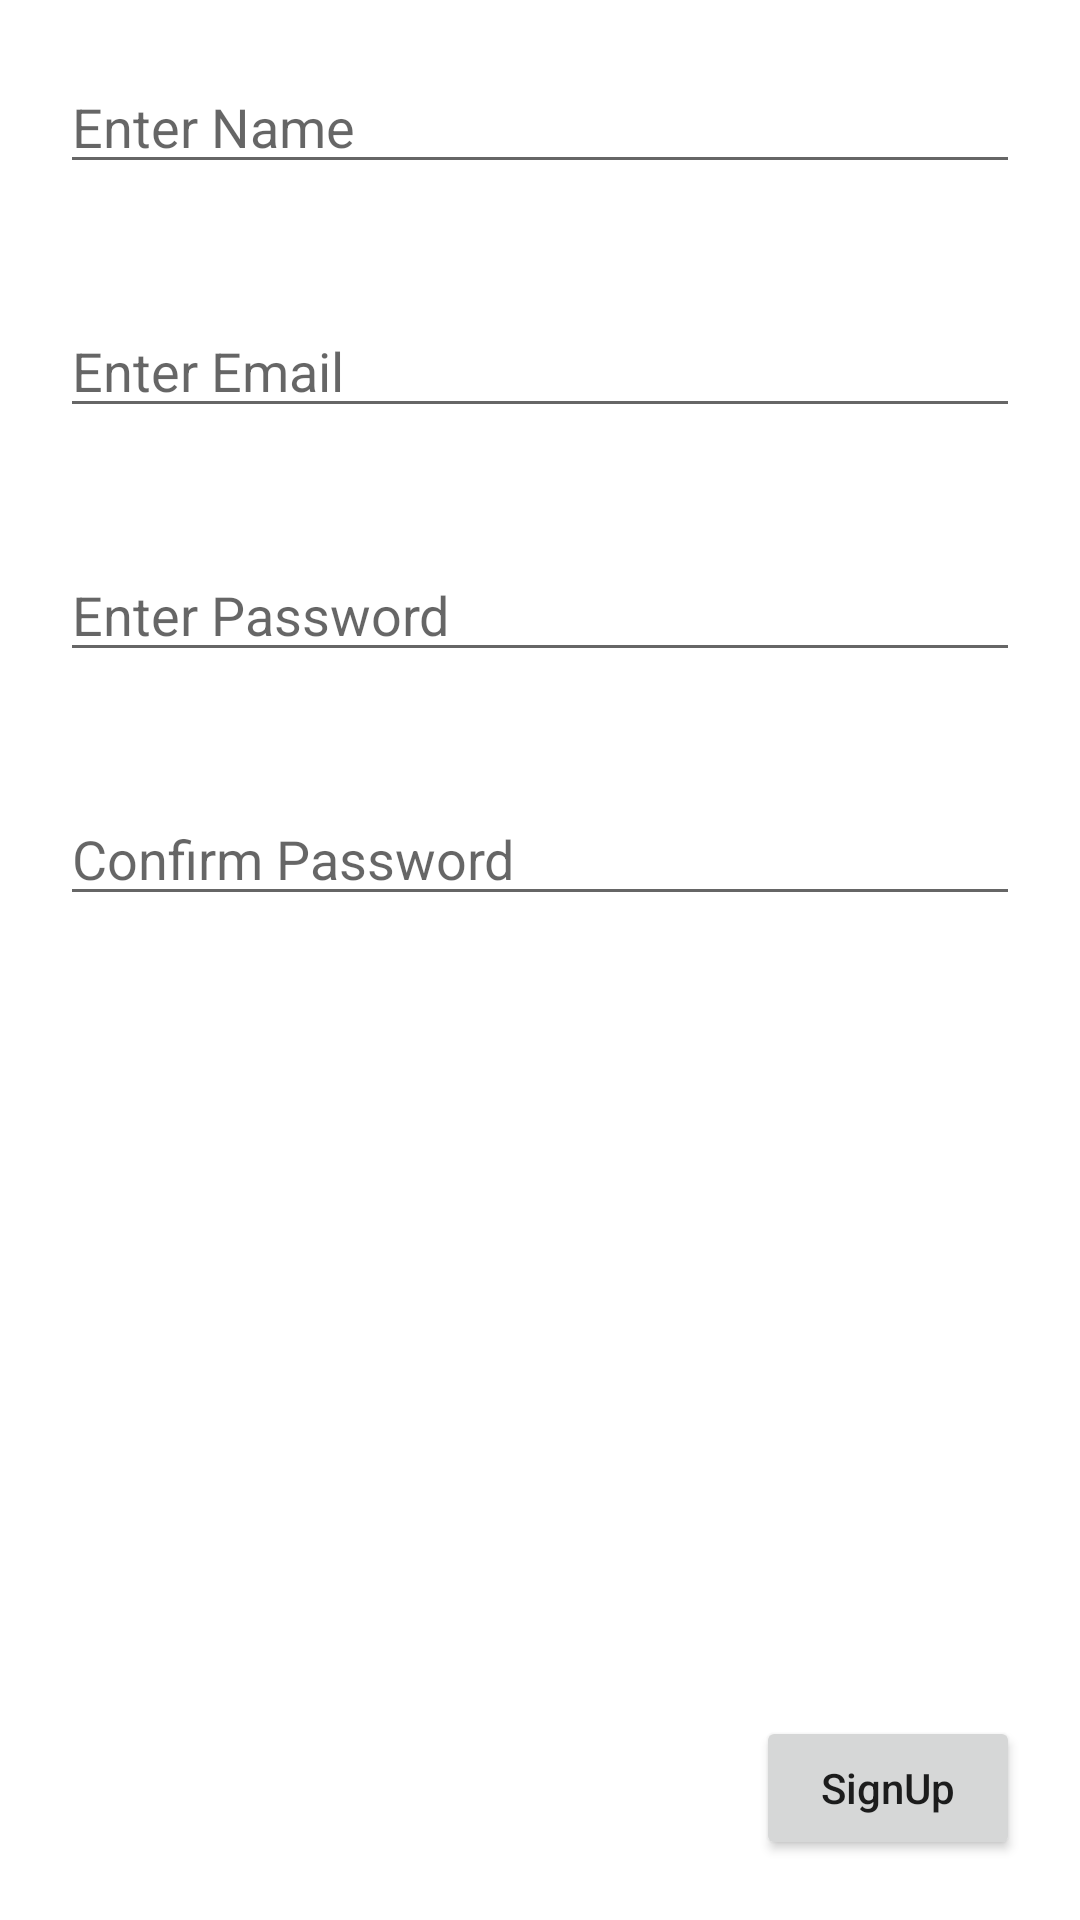

The Android layout XML behind this screen, and the referenced resources:
<!-- AndroidManifest.xml: application theme Theme.Simple_Login -->
<!-- res/layout/activity_sign_up.xml -->
<?xml version="1.0" encoding="utf-8"?>
<RelativeLayout xmlns:android="http://schemas.android.com/apk/res/android"
    xmlns:app="http://schemas.android.com/apk/res-auto"
    xmlns:tools="http://schemas.android.com/tools"
    android:layout_width="match_parent"
    android:layout_height="match_parent"
    tools:context=".SignUpActivity">

    <EditText
        android:id="@+id/et_name"
        android:layout_margin="20dp"
        android:layout_width="match_parent"
        android:layout_height="wrap_content"
        android:hint="Enter Name" />

    <EditText
        android:id="@+id/et_email"
        android:layout_margin="20dp"
        android:layout_width="match_parent"
        android:layout_height="wrap_content"
        android:layout_below="@id/et_name"
        android:hint="Enter Email" />

    <EditText
        android:id="@+id/et_passwd"
        android:layout_margin="20dp"
        android:layout_width="match_parent"
        android:layout_height="wrap_content"
        android:layout_below="@id/et_email"
        android:hint="Enter Password" />

    <EditText
        android:id="@+id/et_confirmPasswd"
        android:layout_margin="20dp"
        android:layout_below="@id/et_passwd"
        android:layout_width="match_parent"
        android:layout_height="wrap_content"
        android:hint="Confirm Password" />

    <Button
        android:layout_width="wrap_content"
        android:layout_height="wrap_content"
        android:layout_alignParentEnd="true"
        android:layout_alignParentBottom="true"
        android:layout_margin="20dp"
        android:id="@+id/btn_signUp"
        android:textAllCaps="false"
        android:text="SignUp"/>


</RelativeLayout>
<!-- resources referenced by this layout -->
<resources>
  <style name="Theme.Simple_Login" parent="Theme.MaterialComponents.DayNight.DarkActionBar">
          
          <item name="colorPrimary">@color/purple_500</item>
          <item name="colorPrimaryVariant">@color/purple_700</item>
          <item name="colorOnPrimary">@color/white</item>
          
          <item name="colorSecondary">@color/teal_200</item>
          <item name="colorSecondaryVariant">@color/teal_700</item>
          <item name="colorOnSecondary">@color/black</item>
          
          <item name="android:statusBarColor" tools:targetApi="l">?attr/colorPrimaryVariant</item>
          
      </style>
  <!-- not gathered from this repository: default colours our renderer supplied (Android Studio template values) -->
  <color name="purple_500">#FF6200EE</color>
  <color name="purple_700">#FF3700B3</color>
  <color name="teal_200">#FF03DAC5</color>
  <color name="teal_700">#FF018786</color>
  <color name="black">#FF000000</color>
  <color name="white">#FFFFFFFF</color>
</resources>
